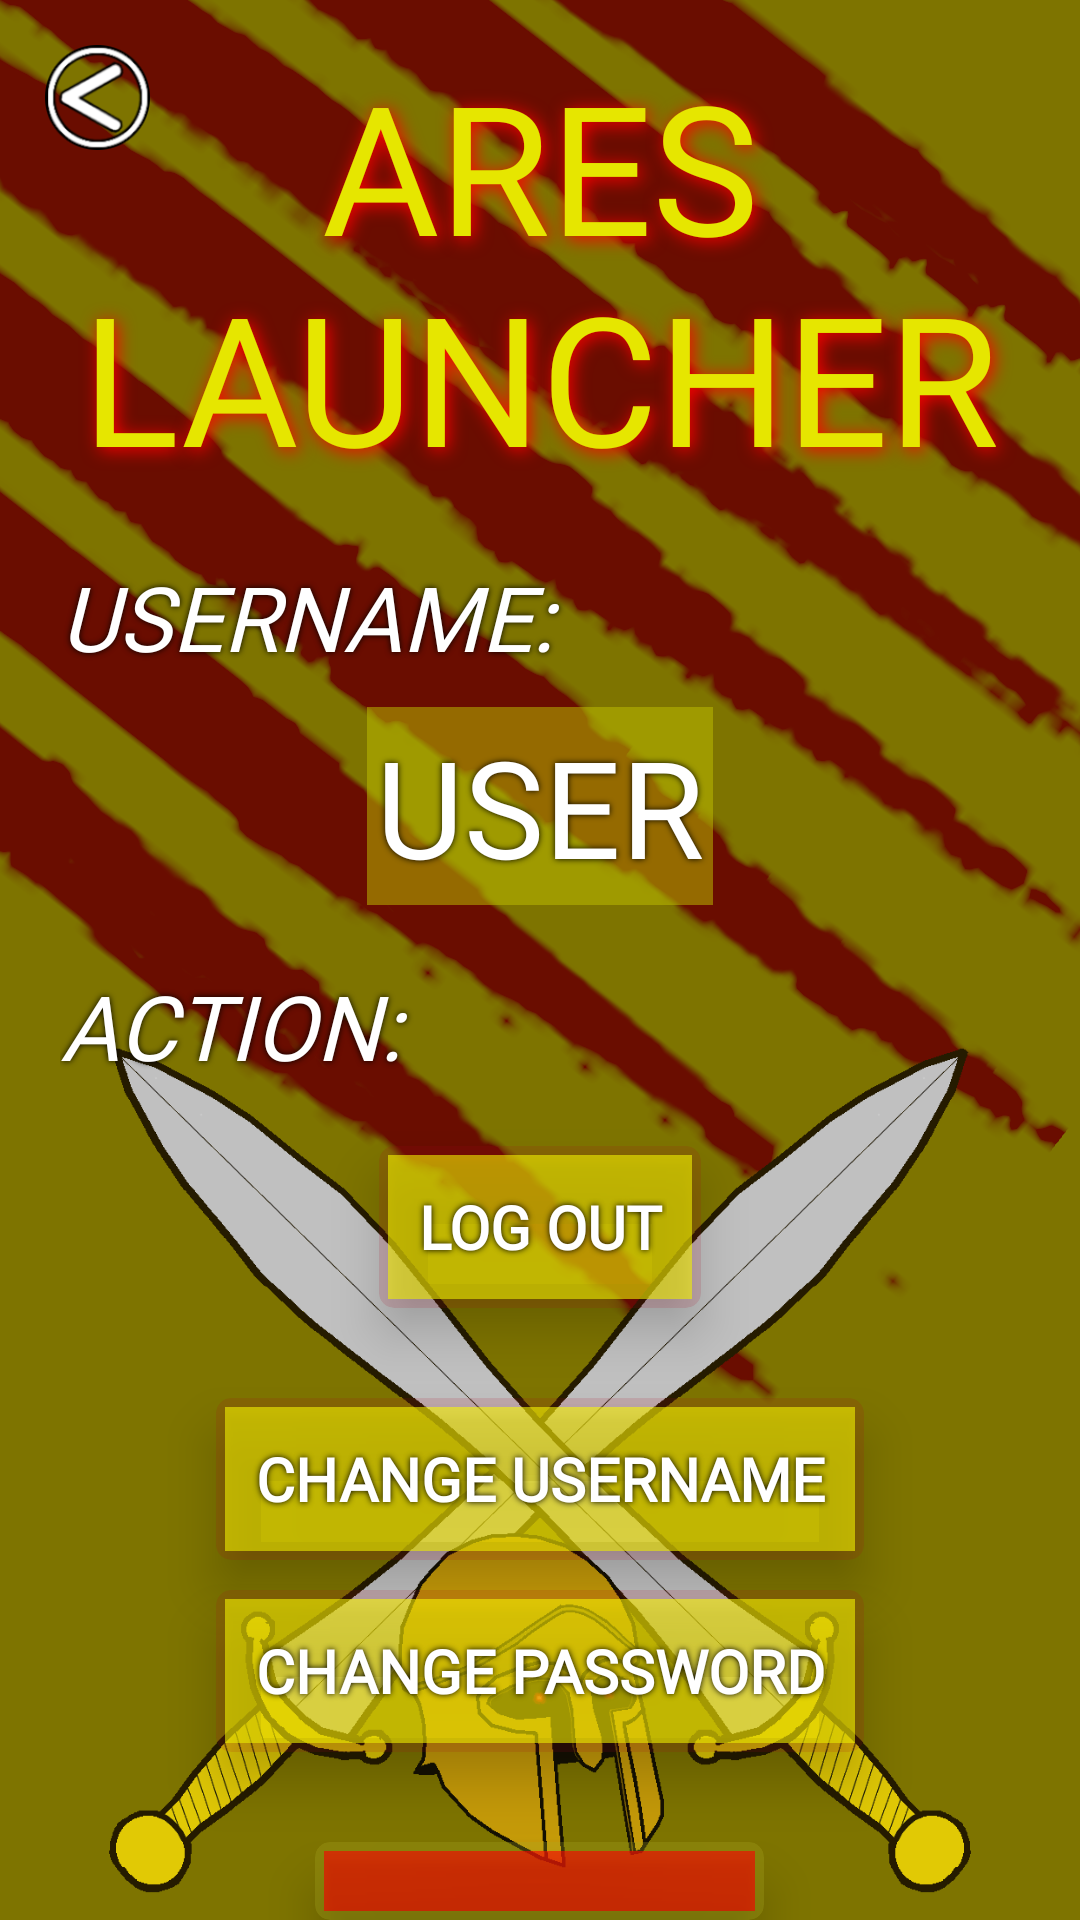

Produce the Android XML layout that renders to this screen, including the resource entries it uses.
<!-- AndroidManifest.xml: application theme Theme.AppCompat.Light.NoActionBar -->
<!-- res/layout/activity_settings.xml -->
<?xml version="1.0" encoding="utf-8"?>
<RelativeLayout xmlns:android="http://schemas.android.com/apk/res/android"
    xmlns:app="http://schemas.android.com/apk/res-auto"
    xmlns:tools="http://schemas.android.com/tools"
    android:layout_width="match_parent"
    android:layout_height="match_parent"
    android:id="@+id/settings_relative_layout"
    android:background="@drawable/menubackground1080"
    tools:context=".SettingsActivity"
    android:layout_gravity="center">

    <ImageButton
        android:id="@+id/back_button_settings"
        android:layout_width="35dp"
        android:layout_height="35dp"
        android:layout_alignParentStart="true"
        android:layout_alignParentTop="true"
        android:layout_marginStart="15dp"
        android:layout_marginTop="15dp"
        android:background="@drawable/back"
        android:soundEffectsEnabled="false" />

    <ImageView
        style="@style/MenuSwordL"
        ></ImageView>

    <ImageView style="@style/MenuSwordR"></ImageView>
    <ImageView
        style="@style/MenuHelmet"
        ></ImageView>

    <RelativeLayout
        android:id="@+id/rl_title_settings"
        android:layout_width="wrap_content"
        android:layout_height="wrap_content"
        android:layout_alignParentTop="true">

        <TextView
            android:id="@+id/setting_title"
            style="@style/MenuTitle"
            android:layout_width="match_parent"
            android:layout_height="wrap_content"
            android:layout_marginTop="15dp"
            android:layout_marginBottom="15dp" />
    </RelativeLayout>

    <TextView
        android:id="@+id/title_username_settings"
        style="@style/CustomText"
        android:layout_width="match_parent"
        android:layout_height="wrap_content"
        android:layout_below="@+id/rl_title_settings"
        android:layout_marginLeft="20dp"
        android:layout_marginTop="5dp"
        android:layout_marginRight="20dp"
        android:gravity="start"
        android:text="USERNAME: "
        android:textSize="30dp"
        android:textStyle="italic" />

    <LinearLayout

        android:id="@+id/ll_actual_user_settings"
        android:layout_width="match_parent"
        android:layout_height="wrap_content"
        android:layout_below="@+id/title_username_settings"
        android:layout_marginTop="10dp"
        android:gravity="center"
        android:orientation="vertical">


        <TextView
            android:id="@+id/settings_username"
            style="@style/CustomText"
            android:layout_width="wrap_content"
            android:layout_height="wrap_content"
            android:background="#88bbbb00"
            android:padding="3dp"
            android:text="USER"
            android:textSize="45dp" />

    </LinearLayout>

    <TextView
        android:id="@+id/settings_choose_option"
        style="@style/CustomText"
        android:layout_width="match_parent"
        android:layout_height="wrap_content"
        android:layout_below="@+id/ll_actual_user_settings"
        android:layout_marginStart="20dp"
        android:layout_marginTop="20dp"
        android:layout_marginEnd="20dp"
        android:layout_marginBottom="10dp"
        android:gravity="start"
        android:text="ACTION:"
        android:textSize="30dp"
        android:textStyle="italic" />

    <LinearLayout
        android:layout_width="match_parent"
        android:layout_height="wrap_content"
        android:layout_below="@id/settings_choose_option"
        android:gravity="center"
        android:orientation="vertical">

        <androidx.cardview.widget.CardView
            android:layout_width="wrap_content"
            android:layout_height="wrap_content"
            style="@style/CustomCardView"
            android:layout_marginTop="10dp"
            >

            <androidx.appcompat.widget.AppCompatButton
                android:id="@+id/button_log_out"
                style="@style/CustomButton"
                android:layout_width="wrap_content"
                android:layout_height="wrap_content"
                android:padding="10dp"
                android:text="LOG OUT"
                android:soundEffectsEnabled="false"/>
        </androidx.cardview.widget.CardView>

        <androidx.cardview.widget.CardView
            android:layout_width="wrap_content"
            android:layout_height="wrap_content"
            style="@style/CustomCardView"
            android:layout_marginTop="30dp"
            >

            <androidx.appcompat.widget.AppCompatButton
                android:id="@+id/button_change_username"
                style="@style/CustomButton"
                android:layout_width="wrap_content"
                android:layout_height="wrap_content"
                android:padding="10dp"
                android:text="CHANGE USERNAME" />
        </androidx.cardview.widget.CardView>

        <androidx.cardview.widget.CardView
            android:layout_width="wrap_content"
            android:layout_height="wrap_content"
            style="@style/CustomCardView"
            android:layout_marginTop="10dp"
            >
            <androidx.appcompat.widget.AppCompatButton
                android:id="@+id/button_change_password"
                android:layout_width="wrap_content"
                android:layout_height="wrap_content"
                android:text="CHANGE PASSWORD"
                style="@style/CustomButton"
                android:padding="10dp" />
        </androidx.cardview.widget.CardView>

        <androidx.cardview.widget.CardView
            android:layout_width="wrap_content"
            android:layout_height="wrap_content"
            style="@style/CustomCardView"
            android:layout_marginTop="30dp"
            app:cardBackgroundColor="#44aaaa22"

            >
            <androidx.appcompat.widget.AppCompatButton
                android:id="@+id/button_delete_user"
                android:layout_width="wrap_content"
                android:layout_height="wrap_content"
                android:text="DELETE USER"
                style="@style/CustomButton"
                android:background="#99ff0000"
                android:padding="10dp"/>
        </androidx.cardview.widget.CardView>


    </LinearLayout>

</RelativeLayout>
<!-- resources referenced by this layout -->
<resources>
  <!-- drawable back: png bitmap (drawable, 10701 bytes) -->
  <!-- drawable menubackground1080: png bitmap (drawable, 244641 bytes) -->
  <style name="CustomButton">
          <item name="android:gravity">center</item>
          <item name="android:shadowColor">@color/black</item>
          <item name="android:shadowRadius">5</item>
          <item name="android:textStyle">bold</item>
          <item name="android:textColor">@color/white</item>
          <item name="android:fontFamily">@font/greek</item>
          <item name="android:textSize">20dp</item>
          <item name="android:background">#90ffff00</item>
      </style>
  <style name="CustomCardView">
          <item name="cardElevation">10dp</item>
          <item name="cardCornerRadius">5dp</item>
          <item name="cardBackgroundColor">#22aa0022</item>
          <item name="contentPadding">3dp</item>
      </style>
  <style name="CustomText">
          <item name="fontFamily">@font/greek</item>
          <item name="android:shadowColor">@color/black</item>
          <item name="android:textColor">@color/white</item>
          <item name="android:shadowRadius">5</item>
      </style>
  <style name="MenuHelmet">
          <item name="android:background">@drawable/logo_eye</item>
          <item name="android:layout_width">150dp</item>
          <item name="android:layout_height">150dp</item>
          <item name="android:layout_alignParentBottom">true</item>
          <item name="android:layout_centerInParent">true</item>
      </style>
  <style name="MenuSwordL">
          <item name="android:background">@drawable/left_sword</item>
          <item name="android:layout_width">300dp</item>
          <item name="android:layout_height">300dp</item>
          <item name="android:layout_alignParentBottom">true</item>
          <item name="android:layout_centerInParent">true</item>
  
      </style>
  <style name="MenuSwordR">
          <item name="android:background">@drawable/right_sword</item>
          <item name="android:layout_width">300dp</item>
          <item name="android:layout_height">300dp</item>
          <item name="android:layout_alignParentBottom">true</item>
          <item name="android:layout_centerInParent">true</item>
  
      </style>
  <style name="MenuTitle">
          <item name="android:fontFamily">@font/greek</item>
          <item name="android:gravity">center</item>
          <item name="android:shadowColor">@color/menu_glow</item>
          <item name="android:shadowDx">3</item>
          <item name="android:shadowDy">3</item>
          <item name="android:shadowRadius">15</item>
          <item name="android:text">@string/menu_title</item>
          <item name="android:textColor">@color/title_color</item>
          <item name="android:textSize">60dp</item>
  
      </style>
  <color name="black">#FF000000</color>
  <color name="white">#FFFFFFFF</color>
  <!-- drawable logo_eye: png bitmap (drawable, 30239 bytes) -->
  <!-- drawable left_sword: png bitmap (drawable, 20573 bytes) -->
  <!-- drawable right_sword: png bitmap (drawable, 21663 bytes) -->
  <color name="menu_glow">#F00</color>
  <string name="menu_title">ARES LAUNCHER</string>
  <color name="title_color">#e6e600</color>
</resources>
